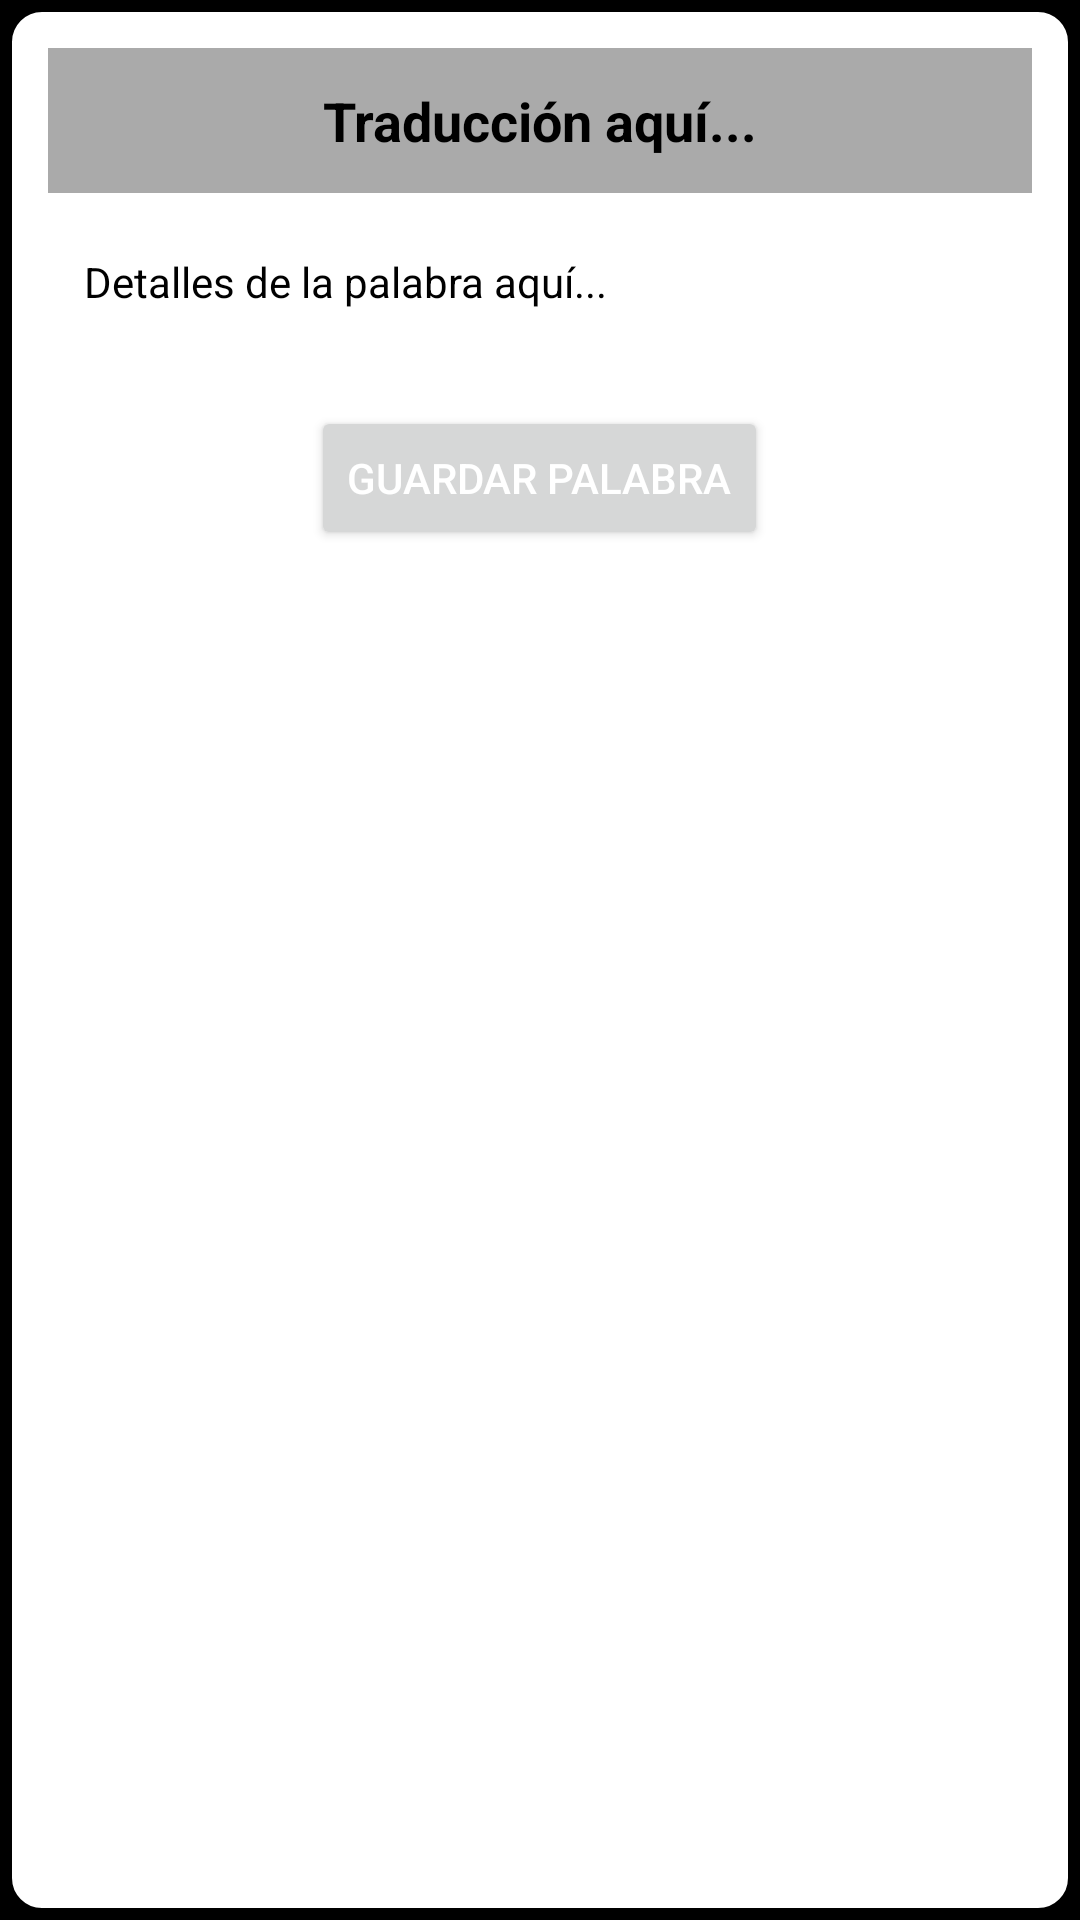

Write the Android layout XML for this screen, with the resource values it uses.
<!-- AndroidManifest.xml: application theme Theme.AprenderIdiomas1 -->
<!-- res/layout/popup_translation.xml -->
<LinearLayout xmlns:android="http://schemas.android.com/apk/res/android"
android:layout_width="300dp"
android:layout_height="wrap_content"
android:orientation="vertical"
android:background="@drawable/popup_background"
android:padding="16dp"
android:elevation="8dp">


<TextView
    android:id="@+id/translationText"
    android:layout_width="match_parent"
    android:layout_height="wrap_content"
    android:textSize="18sp"
    android:textColor="@android:color/black"
    android:padding="12dp"
    android:gravity="center"
    android:textStyle="bold"
    android:background="@android:color/darker_gray"
    android:text="Traducción aquí..."
    android:layout_marginBottom="8dp"/>


<TextView
    android:id="@+id/wordDetails"
    android:layout_width="match_parent"
    android:layout_height="wrap_content"
    android:textSize="14sp"
    android:textColor="@android:color/black"
    android:padding="12dp"
    android:gravity="start"
    android:text="Detalles de la palabra aquí..."
    android:background="@android:color/white"/>
    <Button
        android:id="@+id/btnSaveButton"
        android:layout_width="wrap_content"
        android:layout_height="wrap_content"
        android:text="Guardar palabra"
        android:layout_marginTop="20dp"
        android:layout_gravity="center"/>

</LinearLayout>
<!-- resources referenced by this layout -->
<resources>
  <!-- drawable popup_background (drawable) -->
  <shape xmlns:android="http://schemas.android.com/apk/res/android">
      <solid android:color="@android:color/white"/>
      <stroke android:width="4dp" android:color="@android:color/black"/>
      <corners android:radius="12dp"/>
  </shape>
  <style name="Theme.AprenderIdiomas1" parent="Theme.MaterialComponents.DayNight.DarkActionBar">
          
          <item name="colorPrimary">@color/dark_blue</item>
          <item name="colorPrimaryVariant">@color/darker_blue</item>
          <item name="colorOnPrimary">@color/white</item>
          
          <item name="android:statusBarColor">?attr/colorPrimaryVariant</item>
          
          <item name="android:colorBackground">@color/black</item>
          
          <item name="android:textColor">@color/white</item>
          
          <item name="colorAccent">@color/dark_blue</item>
      </style>
  <color name="dark_blue">#1E3A5F</color>
  <color name="darker_blue">#14243F</color>
  <color name="white">#FFFFFF</color>
  <color name="black">#000000</color>
</resources>
